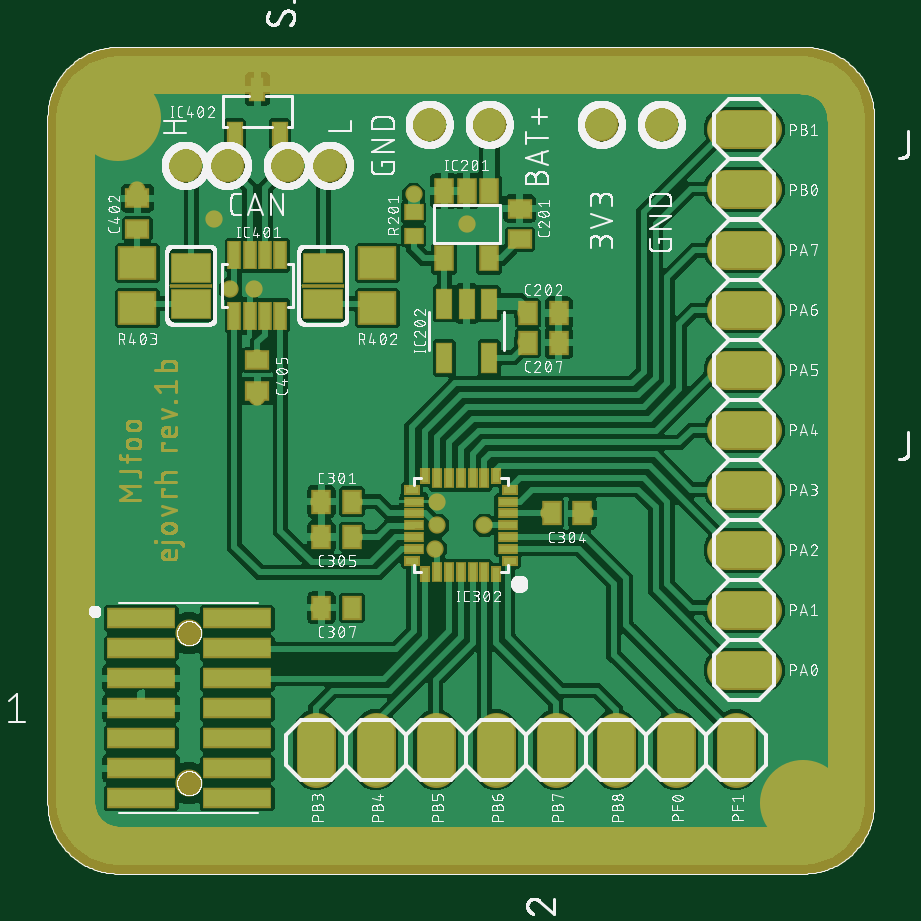
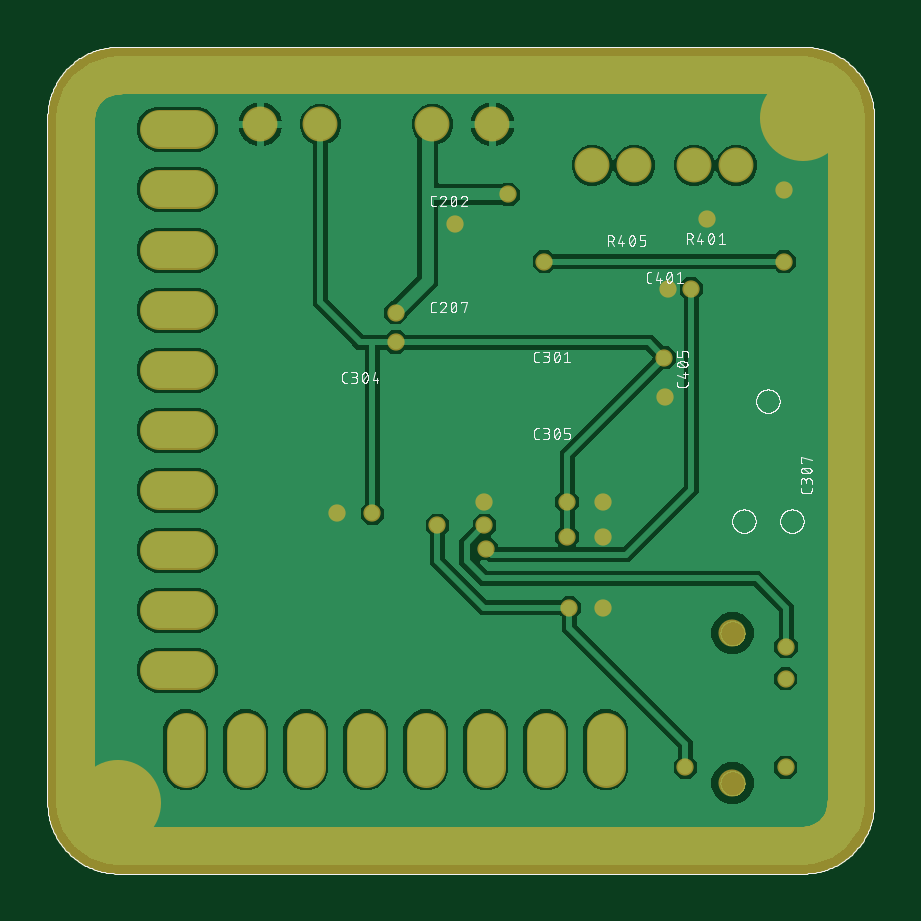
Circuit board: 9 layer files. Board 35.0 x 35.0 mm.
- bottom_copper: MJfoo - rev.1 - TCAN334 - poc_copper_bottom.GBL (55399 bytes)
- top_copper: MJfoo - rev.1 - TCAN334 - poc_copper_top.GTL (168882 bytes)
- drill: MJfoo - rev.1 - TCAN334 - poc_drills_holes.TXT (1483 bytes)
- bottom_silk: MJfoo - rev.1 - TCAN334 - poc_silk_bottom.GBO (148975 bytes)
- top_silk: MJfoo - rev.1 - TCAN334 - poc_silk_top.GTO (577055 bytes)
- bottom_mask: MJfoo - rev.1 - TCAN334 - poc_solder_mask_bottom.GBS (22637 bytes)
- top_mask: MJfoo - rev.1 - TCAN334 - poc_solder_mask_top.GTS (57807 bytes)
- paste: MJfoo - rev.1 - TCAN334 - poc_solder_paste_bottom.GBP (21220 bytes)
- paste: MJfoo - rev.1 - TCAN334 - poc_solder_paste_top.GTP (17583 bytes)

=== bottom_copper: MJfoo - rev.1 - TCAN334 - poc_copper_bottom.GBL (55399 bytes, source omitted) ===
=== top_copper: MJfoo - rev.1 - TCAN334 - poc_copper_top.GTL (168882 bytes, source omitted) ===
=== drill: MJfoo - rev.1 - TCAN334 - poc_drills_holes.TXT ===
M48
;GenerationSoftware,Autodesk,EAGLE,9.6.2*%
;CreationDate,2025-01-08T21:18:53Z*%
FMAT,2
ICI,OFF
METRIC,TZ,000.00000
T5C0.35000
T4C0.90000
T3C1.01600
T2C1.02000
T1C2.50000
%
G90
M71
T1
X300000Y3200000
X3200000Y300000
T2
X600000Y1017500
X600000Y382500
T3
X2950000Y2898000
X1136000Y525000
X1390000Y525000
X1644000Y525000
X1898000Y525000
X2152000Y525000
X2406000Y525000
X2660000Y525000
X2914000Y525000
X2950000Y861000
X2950000Y1115000
X2950000Y1369000
X2950000Y1623000
X2950000Y1877000
X2950000Y2131000
X2950000Y2385000
X2950000Y2639000
X2950000Y3152000
T4
X584200Y2998000
X1193800Y2998000
X762000Y2998000
X1016000Y2998000
X1616000Y3172000
X1870000Y3172000
X2599000Y3172000
X2345000Y3172000
T5
X381000Y2895600
X706000Y2770600
X1550000Y2875000
X2025000Y2375000
X373000Y960000
X889000Y2184400
X2025000Y2250000
X1300000Y1575000
X1300000Y1425000
X2250000Y100000
X1650000Y1475000
X1850000Y1475000
X800000Y450000
X1290000Y1125000
X1642000Y1375000
X775000Y2475000
X381000Y2590800
X1397000Y2590800
X375000Y450000
X375000Y825000
X3400000Y1750000
X100000Y1750000
X100000Y1250000
X100000Y750000
X100000Y2250000
X100000Y2750000
X1750000Y100000
X2750000Y100000
X1250000Y100000
X750000Y100000
X3400000Y1250000
X3400000Y750000
X3400000Y2250000
X3400000Y2750000
X1750000Y3400000
X2250000Y3400000
X2750000Y3400000
X1250000Y3400000
X2125000Y1525000
X750000Y3400000
X1650000Y1575000
X1775000Y2750000
X886400Y2019400
X875000Y2475000
X2275000Y1525000
X1150000Y1575000
X1150000Y1425000
X1150000Y1125000
M30
=== bottom_silk: MJfoo - rev.1 - TCAN334 - poc_silk_bottom.GBO (148975 bytes, source omitted) ===
=== top_silk: MJfoo - rev.1 - TCAN334 - poc_silk_top.GTO (577055 bytes, source omitted) ===
=== bottom_mask: MJfoo - rev.1 - TCAN334 - poc_solder_mask_bottom.GBS (22637 bytes, source omitted) ===
=== top_mask: MJfoo - rev.1 - TCAN334 - poc_solder_mask_top.GTS (57807 bytes, source omitted) ===
=== paste: MJfoo - rev.1 - TCAN334 - poc_solder_paste_bottom.GBP (21220 bytes, source omitted) ===
=== paste: MJfoo - rev.1 - TCAN334 - poc_solder_paste_top.GTP (17583 bytes, source omitted) ===
